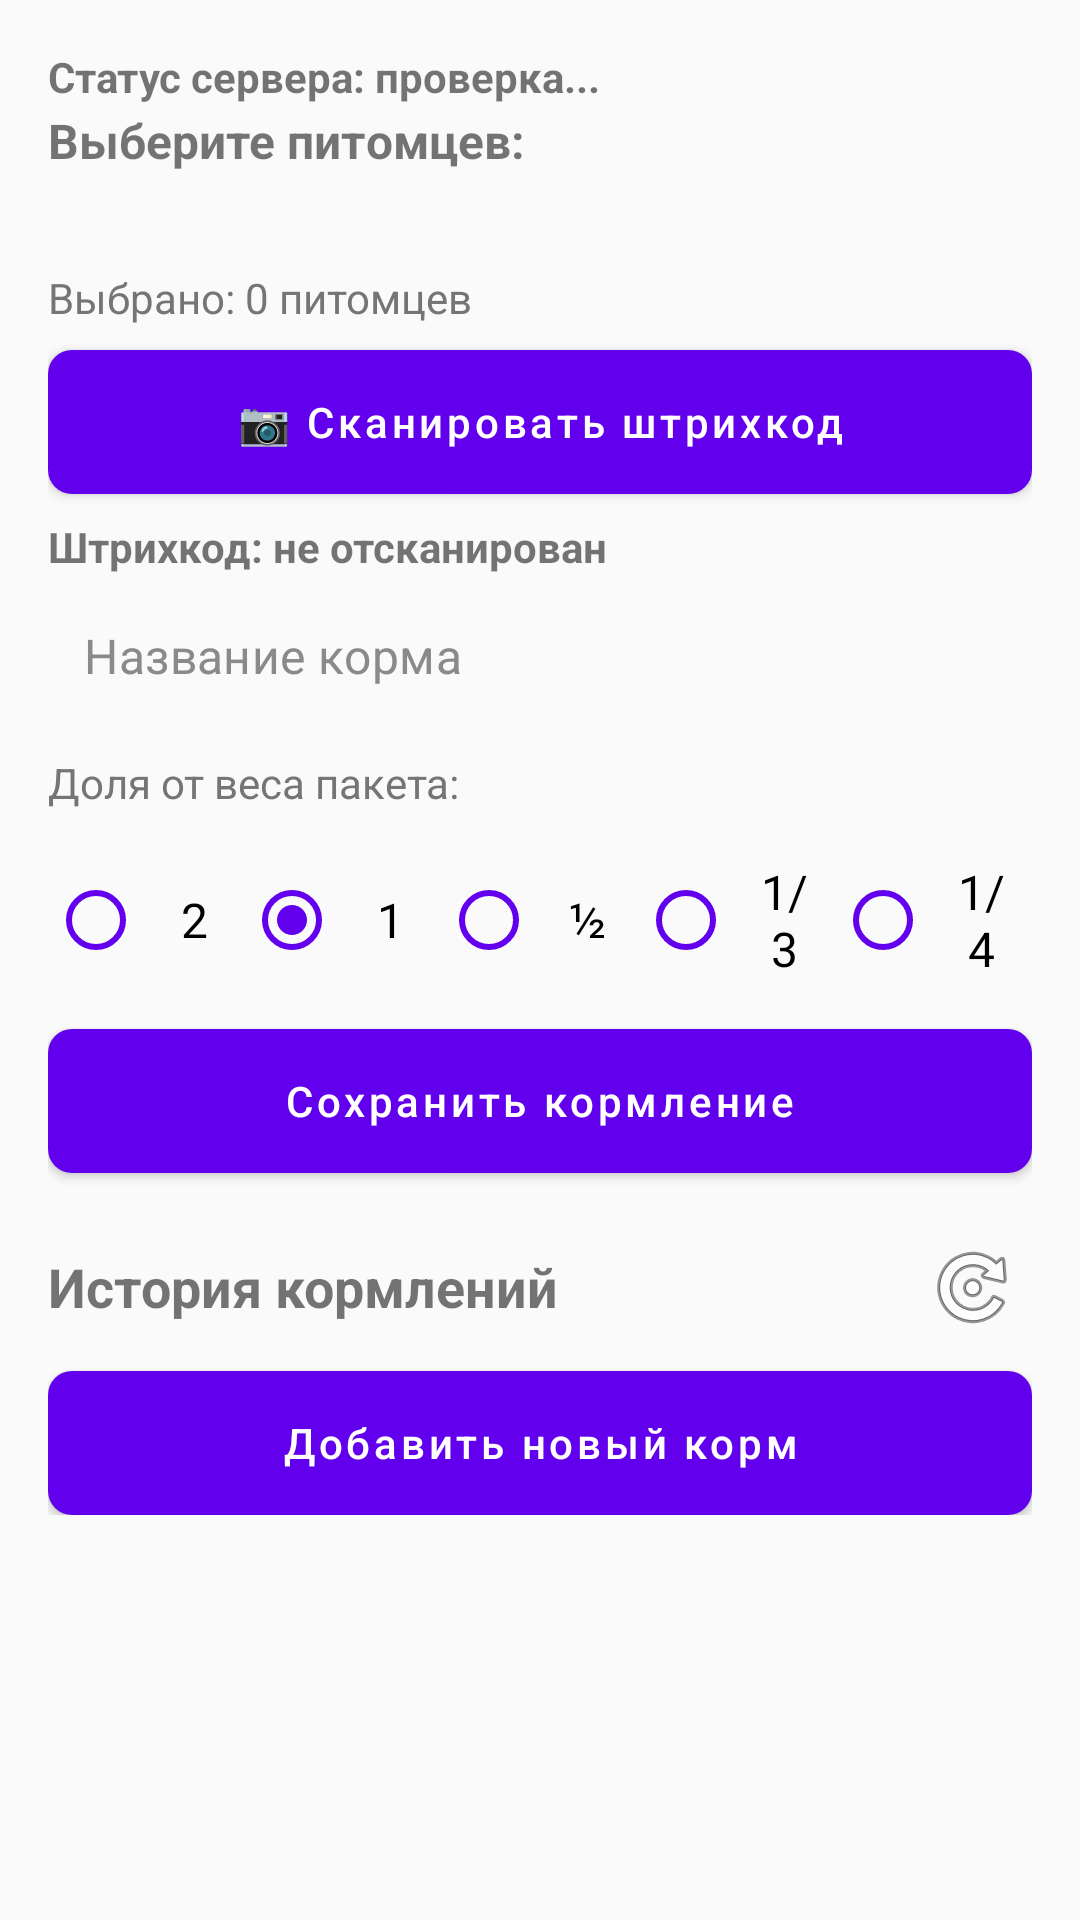

Reconstruct the res/layout file that produces this screen, plus the resources it refers to.
<!-- AndroidManifest.xml: application theme Theme.CatFeeder -->
<!-- res/layout/activity_main.xml -->
<?xml version="1.0" encoding="utf-8"?>
<ScrollView xmlns:android="http://schemas.android.com/apk/res/android"
    android:layout_width="match_parent"
    android:layout_height="match_parent"
    android:background="?attr/customBackground"
    android:padding="16dp">

    <LinearLayout
        android:layout_width="match_parent"
        android:layout_height="wrap_content"
        android:background="?attr/customBackground"
        android:orientation="vertical">

        
        <TextView
            android:id="@+id/tv_server_status"
            android:layout_width="match_parent"
            android:layout_height="wrap_content"
            android:layout_marginBottom="0dp"
            android:text="Статус сервера: проверка..."
            android:textStyle="bold" />

        
        

        <TextView
            android:layout_width="match_parent"
            android:layout_height="wrap_content"
            android:layout_marginTop="1dp"
            android:layout_marginBottom="16dp"
            android:text="Выберите питомцев:"

            android:textSize="16sp"
            android:textStyle="bold" />

        <HorizontalScrollView
            android:layout_width="match_parent"
            android:layout_height="wrap_content"
            android:background="?attr/customBackground"
            android:scrollbars="none">

            <LinearLayout
                android:id="@+id/llPetsContainer"
                android:layout_width="wrap_content"
                android:layout_height="wrap_content"
                android:orientation="horizontal"
                android:padding="4dp" />
        </HorizontalScrollView>

        <TextView
            android:id="@+id/tvSelectedCount"
            android:layout_width="match_parent"
            android:layout_height="wrap_content"
            android:text="Выбрано: 0 питомцев"
            android:textSize="14sp"
            android:textColor="?attr/customTextSecondary"
            android:layout_marginTop="8dp"
            android:layout_marginBottom="8dp" />

        <Button
            android:id="@+id/btn_scan"
            android:layout_width="match_parent"
            android:layout_height="wrap_content"
            android:text="📷 Сканировать штрихкод"
            android:layout_marginBottom="8dp"/>

        <TextView
            android:id="@+id/tv_barcode"
            android:layout_width="match_parent"
            android:layout_height="wrap_content"
            android:text="Штрихкод: не отсканирован"
            android:layout_marginBottom="4dp"
            android:textStyle="bold"/>

        
        <EditText
            android:id="@+id/et_food_name"
            android:layout_width="match_parent"
            android:layout_height="wrap_content"
            android:layout_marginBottom="2dp"
            android:hint="Название корма"
            android:inputType="text"
            android:minHeight="36dp" />

        
        
        <TextView
            android:layout_width="match_parent"
            android:layout_height="wrap_content"
            android:text="Доля от веса пакета:"
            android:textSize="14sp"
            android:textColor="?attr/customTextSecondary"
            android:layout_marginTop="8dp"
            android:layout_marginBottom="8dp"/>

        <RadioGroup
            android:id="@+id/rgPortion"
            android:layout_width="match_parent"
            android:layout_height="wrap_content"
            android:orientation="horizontal"
            android:gravity="center"
            android:layout_marginBottom="8dp">

            <RadioButton
                android:id="@+id/rbPortion2"
                android:layout_width="0dp"
                android:layout_height="wrap_content"
                android:layout_weight="1"
                android:text="2"
                android:textSize="16sp"
                android:buttonTint="@color/purple_500"
                android:padding="8dp"
                android:gravity="center"/>

            <RadioButton
                android:id="@+id/rbPortion1"
                android:layout_width="0dp"
                android:layout_height="wrap_content"
                android:layout_weight="1"
                android:text="1"
                android:textSize="16sp"
                android:buttonTint="@color/purple_500"
                android:padding="8dp"
                android:gravity="center"
                android:checked="true"/>

            <RadioButton
                android:id="@+id/rbPortionHalf"
                android:layout_width="0dp"
                android:layout_height="wrap_content"
                android:layout_weight="1"
                android:text="½"
                android:textSize="16sp"
                android:buttonTint="@color/purple_500"
                android:padding="8dp"
                android:gravity="center"/>
        
          <RadioButton
              android:id="@+id/rbPortionThird"
              android:layout_width="0dp"
              android:layout_height="wrap_content"
              android:layout_weight="1"
              android:text="1/3"
              android:textSize="16sp"
              android:buttonTint="@color/purple_500"
              android:padding="8dp"
              android:gravity="center"/>
            
          <RadioButton
              android:id="@+id/rbPortionQuarter"
              android:layout_width="0dp"
              android:layout_height="wrap_content"
              android:layout_weight="1"
              android:text="1/4"
              android:textSize="16sp"
              android:buttonTint="@color/purple_500"
              android:padding="8dp"
              android:gravity="center"/>

      </RadioGroup>

      
        <LinearLayout
            android:layout_width="match_parent"
            android:layout_height="wrap_content"
            android:orientation="horizontal"
            android:gravity="center_vertical"
            android:layout_marginBottom="16dp"
            android:background="@color/light_gray_bg"
            android:padding="12dp"
            android:visibility="gone"
            android:id="@+id/llCalculatedWeight">

            <TextView
                android:layout_width="wrap_content"
                android:layout_height="wrap_content"
                android:text="Вес порции: "
                android:textSize="16sp"
                android:textColor="?attr/customTextPrimary" />

            <TextView
                android:id="@+id/tvCalculatedWeight"
                android:layout_width="wrap_content"
                android:layout_height="wrap_content"
                android:text="0 г"
                android:textSize="18sp"
                android:textStyle="bold"
                android:textColor="@color/purple_500"
                android:layout_marginStart="8dp"/>

            <TextView
                android:id="@+id/tvPerPet"
                android:layout_width="wrap_content"
                android:layout_height="wrap_content"
                android:text=""
                android:textSize="14sp"
                android:textColor="?attr/customTextSecondary"
                android:layout_marginStart="16dp"/>

        </LinearLayout>

        
        <Button
            android:id="@+id/btn_save"
            android:layout_width="match_parent"
            android:layout_height="wrap_content"
            android:text="Сохранить кормление"
            android:layout_marginBottom="16dp"/>

        
        <ProgressBar
            android:id="@+id/progressBar"
            android:layout_width="wrap_content"
            android:layout_height="wrap_content"
            android:layout_gravity="center"
            android:visibility="gone"
            android:layout_marginBottom="16dp"/>

        
        <LinearLayout
            android:layout_width="match_parent"
            android:layout_height="wrap_content"
            android:layout_marginTop="2dp"
            android:gravity="center_vertical"
            android:background="?attr/customBackground"
            android:orientation="horizontal">

            <TextView
                android:layout_width="0dp"
                android:layout_height="wrap_content"
                android:layout_weight="1"
                android:text="История кормлений"

                android:textSize="18sp"
                android:textStyle="bold" />

            <ImageButton
                android:id="@+id/btn_refresh_history"
                android:layout_width="40dp"
                android:layout_height="40dp"
                android:background="?attr/selectableItemBackgroundBorderless"
                android:contentDescription="Обновить"
                android:src="@android:drawable/ic_menu_rotate"
                android:tooltipText="Обновить историю" />
        </LinearLayout>


        

        <androidx.recyclerview.widget.RecyclerView
            android:id="@+id/rv_history"
            android:layout_width="match_parent"
            android:layout_height="match_parent"
            android:background="@android:color/transparent" />

        <TextView
            android:id="@+id/tv_empty_state"
            android:layout_width="match_parent"
            android:layout_height="wrap_content"
            android:layout_marginTop="32dp"
            android:padding="32dp"
            android:gravity="center"
            android:text="Нет данных для отображения"
            android:textSize="16sp"
            android:textColor="?attr/customTextSecondary"
            android:visibility="gone"/>
        <Button
            android:id="@+id/btn_AddFood"
            android:layout_width="match_parent"
            android:layout_height="wrap_content"
            android:text="Добавить новый корм"
            android:layout_marginTop="8dp" />

    </LinearLayout>
</ScrollView>
<!-- resources referenced by this layout -->
<resources>
  <color name="light_gray_bg">#F5F5F5</color>
  <color name="purple_500">#FF6200EE</color>
  <style name="Theme.CatFeeder" parent="Theme.MaterialComponents.DayNight.DarkActionBar">
          
          <item name="colorPrimary">@color/purple_500</item>
          <item name="colorPrimaryVariant">@color/purple_700</item>
          <item name="colorOnPrimary">@color/white</item>
  
          <item name="colorSecondary">@color/teal_200</item>
          <item name="colorSecondaryVariant">@color/teal_700</item>
          <item name="colorOnSecondary">@color/black</item>
  
          
          <item name="customBackground">@color/light_background</item>
          <item name="customSurface">@color/light_surface</item>
          <item name="customTextPrimary">@color/light_text_primary</item>
          <item name="customTextSecondary">@color/light_text_secondary</item>
          <item name="customTextHint">@color/light_text_hint</item>
          <item name="customDivider">@color/light_divider</item>
          <item name="customCardBackground">@color/light_card_background</item>
          <item name="customIconTint">@color/light_icon_tint</item>
  
          
          <item name="android:statusBarColor">?attr/colorPrimaryVariant</item>
          <item name="android:windowLightStatusBar">true</item>
          <item name="actionBarSize">56dp</item>
          <item name="actionBarStyle">@style/Widget.CatFeeder.ActionBar</item>
  
          
          <item name="editTextStyle">@style/Widget.CatFeeder.EditText</item>
  
          
          <item name="materialButtonStyle">@style/Widget.CatFeeder.Button</item>
      </style>
  <color name="purple_700">#FF3700B3</color>
  <color name="white">#FFFFFFFF</color>
  <color name="teal_200">#FF03DAC5</color>
  <color name="teal_700">#FF018786</color>
  <color name="black">#FF000000</color>
  <color name="light_background">#FAFAFA</color>
  <color name="light_surface">#FFFFFF</color>
  <color name="light_text_primary">#212121</color>
  <color name="light_text_secondary">#757575</color>
  <color name="light_text_hint">#8A8A8A</color>
  <color name="light_divider">#E0E0E0</color>
  <color name="light_card_background">#FFFFFF</color>
  <color name="light_icon_tint">#757575</color>
  <style name="Widget.CatFeeder.ActionBar" parent="Widget.MaterialComponents.ActionBar.Solid">
          <item name="background">@color/purple_500</item>
          <item name="titleTextColor">@color/white</item>
          <item name="subtitleTextColor">@color/white</item>
      </style>
  <style name="Widget.CatFeeder.EditText" parent="Widget.MaterialComponents.TextInputEditText.OutlinedBox">
          <item name="boxStrokeColor">@color/purple_500</item>
          <item name="android:paddingStart">12dp</item>
          <item name="android:paddingEnd">12dp</item>
          <item name="android:paddingTop">12dp</item>
          <item name="android:paddingBottom">12dp</item>
          <item name="android:textSize">16sp</item>
          <item name="android:textColor">?attr/customTextPrimary</item>
          <item name="android:textColorHint">?attr/customTextHint</item>
      </style>
  <style name="Widget.CatFeeder.Button" parent="Widget.MaterialComponents.Button">
          <item name="android:minHeight">48dp</item>
          <item name="android:insetTop">0dp</item>
          <item name="android:insetBottom">0dp</item>
          <item name="cornerRadius">8dp</item>
          <item name="android:textAllCaps">false</item>
          <item name="android:paddingStart">16dp</item>
          <item name="android:paddingEnd">16dp</item>
          <item name="android:textColor">@color/white</item>
      </style>
</resources>
